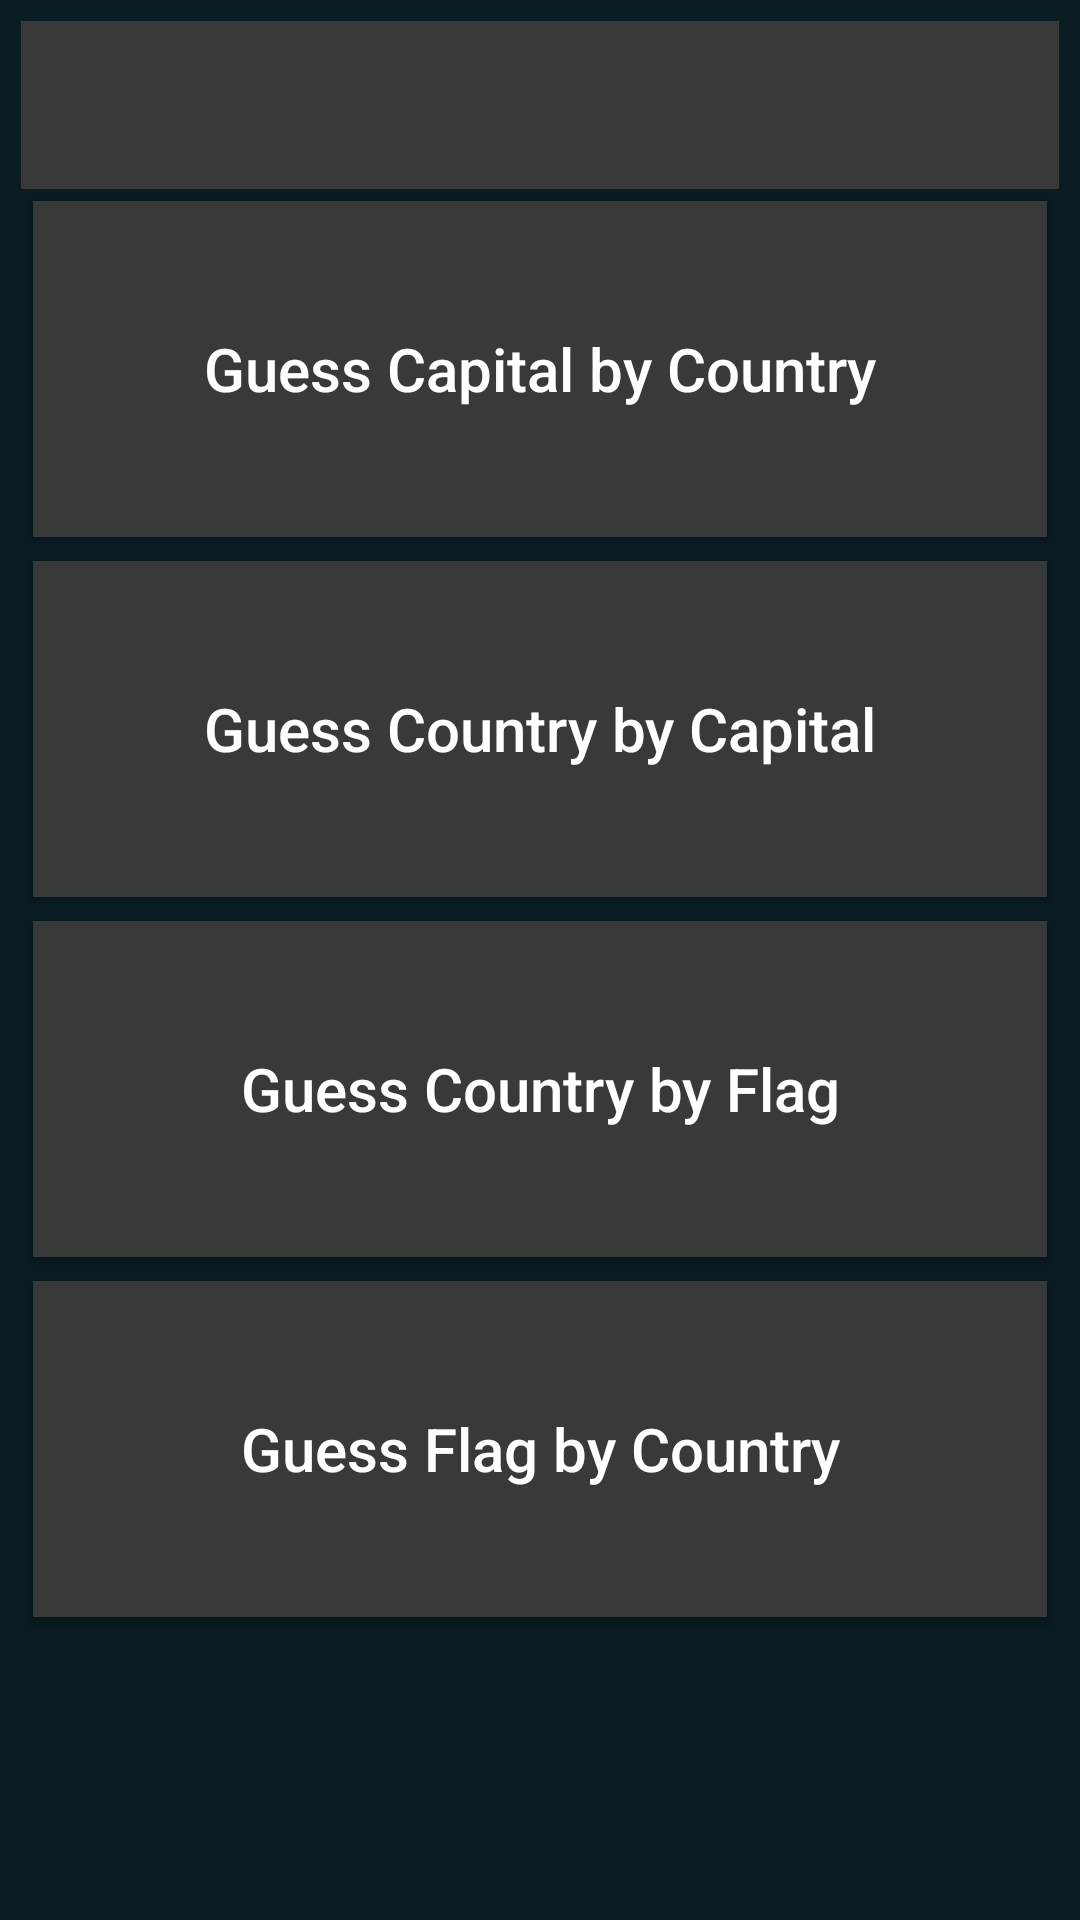

This screen was rendered from an Android layout file. Write that file and the resources it references.
<!-- AndroidManifest.xml: application theme AppTheme.Dark -->
<!-- res/layout/activity_choose_quiz.xml -->
<?xml version="1.0" encoding="utf-8"?>
<LinearLayout xmlns:android="http://schemas.android.com/apk/res/android"
    android:layout_width="match_parent"
    android:layout_height="match_parent"
    android:orientation="vertical"
    android:padding="7dp">

    <androidx.appcompat.widget.Toolbar
        android:id="@+id/toolbar"
        android:layout_width="match_parent"
        android:layout_height="?attr/actionBarSize"
        android:theme="@style/MyToolbarStyle"/>

    <Button
        android:id="@+id/guessCapitalButton"
        android:layout_width="match_parent"
        android:layout_height="120dp"
        android:text="@string/guess_capital"
        android:textAllCaps="false"
        android:textSize="20sp"
        android:textColor="@color/white"
        android:background="@drawable/button_background"
        />

    <Button
        android:id="@+id/guessCountryByCapitalButton"
        android:layout_width="match_parent"
        android:layout_height="120dp"
        android:text="@string/guess_country_by_capital"
        android:textAllCaps="false"
        android:textSize="20sp"
        android:textColor="@color/white"
        android:background="@drawable/button_background" />

    <Button
        android:id="@+id/guessCountryByFlagButton"
        android:layout_width="match_parent"
        android:layout_height="120dp"
        android:text="@string/guess_country_by_flag"
        android:textAllCaps="false"
        android:textSize="20sp"
        android:textColor="@color/white"
        android:background="@drawable/button_background" />

    <Button
        android:id="@+id/guessFlagByCountryButton"
        android:layout_width="match_parent"
        android:layout_height="120dp"
        android:text="@string/guess_flag"
        android:textAllCaps="false"
        android:textSize="20sp"
        android:textColor="@color/white"
        android:background="@drawable/button_background"
        />


</LinearLayout>
<!-- resources referenced by this layout -->
<resources>
  <color name="white">#FFFFFFFF</color>
  <!-- drawable button_background (drawable) -->
  <?xml version="1.0" encoding="utf-8"?>
  <inset
      xmlns:android="http://schemas.android.com/apk/res/android"
      android:inset="4dp">
      <shape>
      <solid android:color="@color/gray" />
      </shape>
  </inset>
  <string name="guess_capital">Guess Capital by Country</string>
  <string name="guess_country_by_capital">Guess Country by Capital</string>
  <string name="guess_country_by_flag">Guess Country by Flag</string>
  <string name="guess_flag">Guess Flag by Country</string>
  <style name="MyToolbarStyle">
          <item name="android:background">@color/gray</item>
          <item name="titleTextColor">@color/white</item>
      </style>
  <style name="AppTheme.Dark" parent="Theme.AppCompat.Light.NoActionBar">
          <item name="android:forceDarkAllowed">true</item>
          <item name="android:windowBackground">#091C22</item>
      </style>
  <color name="gray">#383939</color>
</resources>
